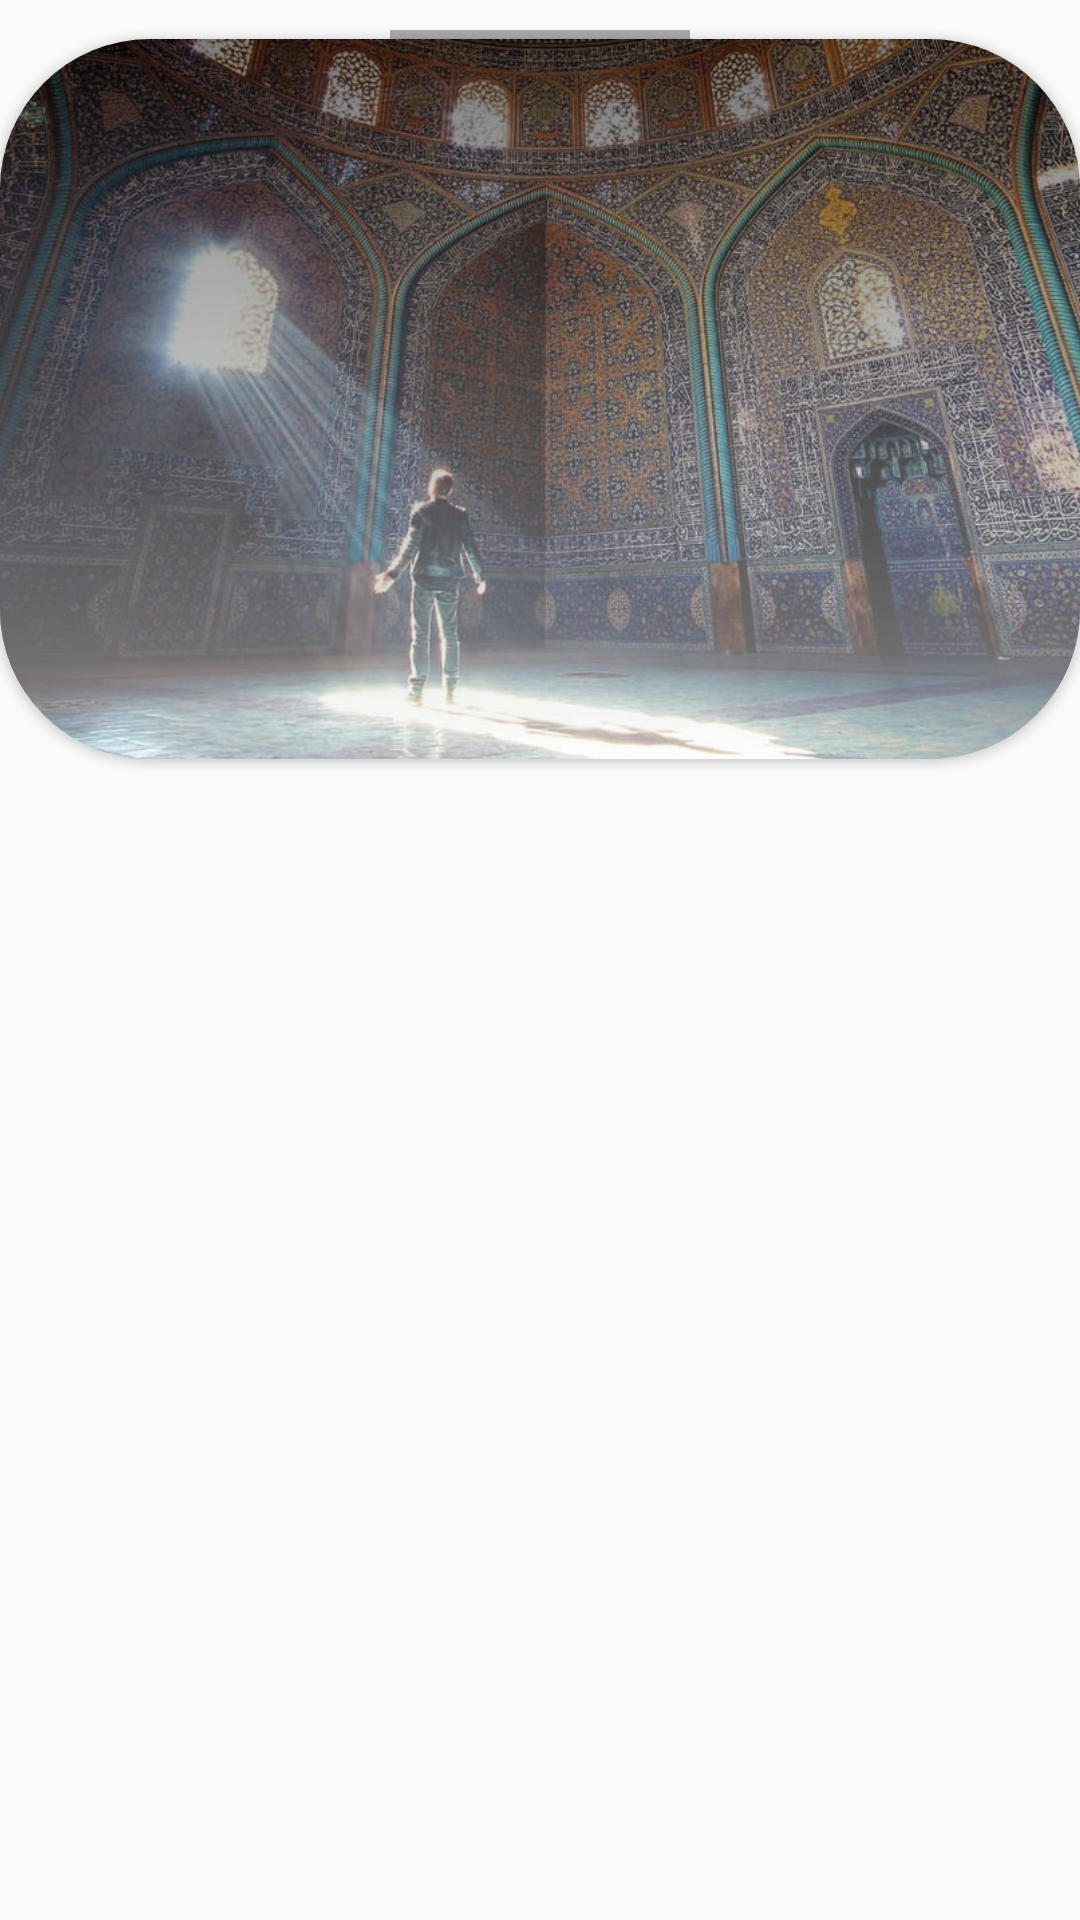

Reconstruct the res/layout file that produces this screen, plus the resources it refers to.
<!-- AndroidManifest.xml: application theme Theme.BoomGhardi -->
<!-- res/layout/bottomsheetdialogmain.xml -->
<?xml version="1.0" encoding="utf-8"?>
<LinearLayout xmlns:android="http://schemas.android.com/apk/res/android"
    xmlns:app="http://schemas.android.com/apk/res-auto"
    android:layout_width="match_parent"
    android:layout_height="wrap_content"
    android:background="@drawable/buttomsheet_bacgraund"
    android:orientation="vertical">


    <View
        android:id="@+id/view"
        android:layout_width="100dp"
        android:layout_height="3dp"
        android:layout_gravity="center"
        android:layout_marginTop="10dp"
        android:background="@android:color/darker_gray" />

    <androidx.cardview.widget.CardView
        android:layout_width="match_parent"
        android:layout_height="240dp"
        android:layout_gravity="center"
        app:cardCornerRadius="50dp">


        <ImageView
            android:layout_width="match_parent"
            android:layout_height="250dp"
            android:background="@drawable/buttomsheet_bacgraund"
            android:scaleType="centerCrop"
            android:src="@drawable/imgbuttomsheet" />

        <ImageView
            android:layout_width="match_parent"
            android:layout_height="match_parent"
            android:alpha="0.5"
            android:src="@drawable/gradient_black" />
    </androidx.cardview.widget.CardView>

</LinearLayout>
<!-- resources referenced by this layout -->
<resources>
  <!-- drawable gradient_black (drawable) -->
  <?xml version="1.0" encoding="utf-8"?>
  <shape xmlns:android="http://schemas.android.com/apk/res/android"
      android:shape="rectangle">
      <gradient
          android:startColor="#FFFFFF"
          android:endColor="#000000"
          android:angle="90" />
  </shape>
  <!-- drawable imgbuttomsheet: jpg bitmap (drawable, 149952 bytes) -->
  <style name="Theme.BoomGhardi" parent="Theme.AppCompat.Light.NoActionBar">
          
          <item name="colorPrimary">@color/purple_500</item>
          <item name="colorPrimaryDark">@color/purple_700</item>
          <item name="colorAccent">@color/teal_200</item>
          
      </style>
  <color name="purple_500">#FF6200EE</color>
  <color name="purple_700">#FF3700B3</color>
  <color name="teal_200">#FF03DAC5</color>
</resources>
